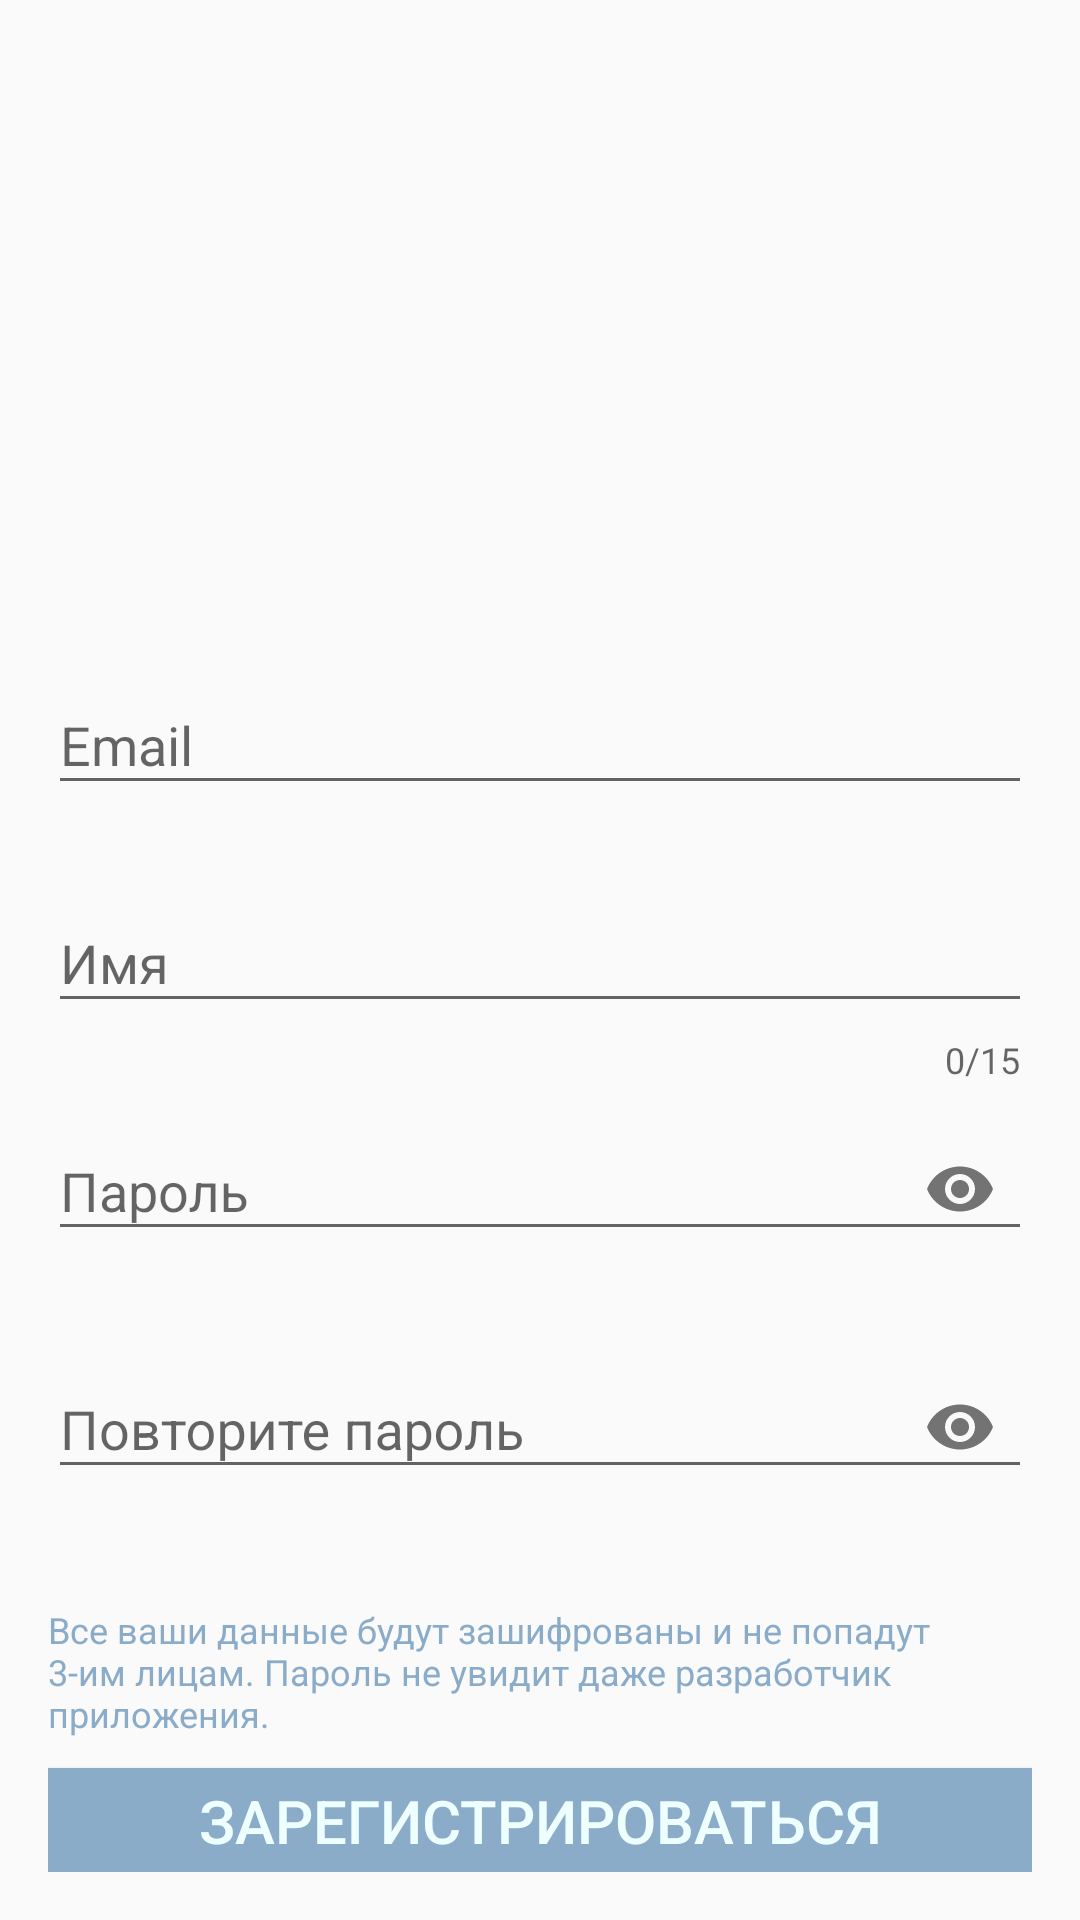

The Android layout XML behind this screen, and the referenced resources:
<!-- AndroidManifest.xml: application theme AppTheme -->
<!-- res/layout/fragment_login_signup.xml -->
<?xml version="1.0" encoding="utf-8"?>
<LinearLayout xmlns:android="http://schemas.android.com/apk/res/android"
    xmlns:app="http://schemas.android.com/apk/res-auto"
    xmlns:ads="http://schemas.android.com/apk/res-auto"
    xmlns:tools="http://schemas.android.com/tools"
    android:layout_width="match_parent"
    android:layout_height="match_parent"
    android:orientation="vertical"
    android:padding="16dp"
    tools:context=".screens.LoginSignupFragment">












    <ImageView
        android:layout_width="200dp"
        android:layout_height="200dp"
        android:layout_gravity="center_horizontal"
        android:src="@drawable/logo" />


    <com.google.android.material.textfield.TextInputLayout
        android:id="@+id/textInputEmail"
        app:errorEnabled="true"
        android:layout_width="match_parent"
        android:layout_height="wrap_content">

        <com.google.android.material.textfield.TextInputEditText
            android:layout_width="match_parent"
            android:layout_height="wrap_content"
            android:inputType="textEmailAddress"
            android:hint="@string/email" />

    </com.google.android.material.textfield.TextInputLayout>

    <com.google.android.material.textfield.TextInputLayout
        android:id="@+id/textInputName"
        app:errorEnabled="true"
        app:counterEnabled="true"
        app:counterMaxLength="15"
        android:layout_width="match_parent"
        android:layout_height="wrap_content">

        <com.google.android.material.textfield.TextInputEditText
            android:layout_width="match_parent"
            android:layout_height="wrap_content"
            android:inputType="text"
            android:hint="@string/name" />

    </com.google.android.material.textfield.TextInputLayout>

    <com.google.android.material.textfield.TextInputLayout
        android:id="@+id/textInputPassword"
        app:errorEnabled="true"
        app:passwordToggleEnabled="true"
        android:layout_width="match_parent"
        android:layout_height="wrap_content">

        <com.google.android.material.textfield.TextInputEditText
            android:layout_width="match_parent"
            android:layout_height="wrap_content"
            android:inputType="textPassword"
            android:hint="@string/password" />

    </com.google.android.material.textfield.TextInputLayout>

    <com.google.android.material.textfield.TextInputLayout
        android:id="@+id/textInputConfirmPassword"
        app:errorEnabled="true"
        app:passwordToggleEnabled="true"
        android:layout_width="match_parent"
        android:layout_height="wrap_content">

        <com.google.android.material.textfield.TextInputEditText
            android:layout_width="match_parent"
            android:layout_height="wrap_content"
            android:inputType="textPassword"
            android:hint="@string/confirmPassword" />

    </com.google.android.material.textfield.TextInputLayout>

    <TextView
        android:layout_width="wrap_content"
        android:layout_height="wrap_content"
        android:id="@+id/dangedLoginSignUpTextView"
        android:text="Все ваши данные будут зашифрованы и не попадут 3-им лицам. Пароль не увидит даже разработчик приложения."
        android:layout_gravity="center_horizontal"
        android:layout_marginTop="15dp"
        android:textSize="12sp"
        android:textColor="@color/primaryDarkColor" />

    <Button
        android:layout_width="match_parent"
        android:layout_height="wrap_content"
        android:id="@+id/loginSignUpButton"
        android:text="@string/registration"
        android:layout_marginTop="10dp"
        style="@style/ButtonStyle"
        />
    <TextView
        android:layout_width="wrap_content"
        android:layout_height="wrap_content"
        android:id="@+id/toggleLoginSignUpTextView"
        android:text="@string/logIn"
        android:layout_gravity="center_horizontal"
        android:layout_marginTop="15dp"
        android:textSize="20sp"
        android:background="@color/primaryLightColor"
        android:textColor="@color/primaryDarkColor"
        android:clickable="true" />

</LinearLayout>
<!-- resources referenced by this layout -->
<resources>
  <color name="primaryDarkColor">#8aacc8</color>
  <color name="primaryLightColor">#eeffff</color>
  <string name="confirmPassword">Повторите пароль</string>
  <string name="email">Email</string>
  <string name="logIn">Или войдите</string>
  <string name="name">Имя</string>
  <string name="password">Пароль</string>
  <string name="registration">Зарегистрироваться</string>
  <style name="ButtonStyle">
          <item name="android:background">@color/primaryDarkColor</item>
          <item name="android:textColor">@color/primaryLightColor</item>
          <item name="android:textSize">20sp</item>
          <item name="android:padding">4dp</item>
      </style>
  <style name="AppTheme" parent="Theme.AppCompat.Light.NoActionBar">
          
          <item name="colorPrimary">@color/primaryColor</item>
          <item name="colorPrimaryDark">@color/primaryDarkColor</item>
          <item name="colorAccent">@color/primaryTextColor</item>
      </style>
  <color name="primaryColor">#bbdefb</color>
  <color name="primaryTextColor">#000000</color>
</resources>
